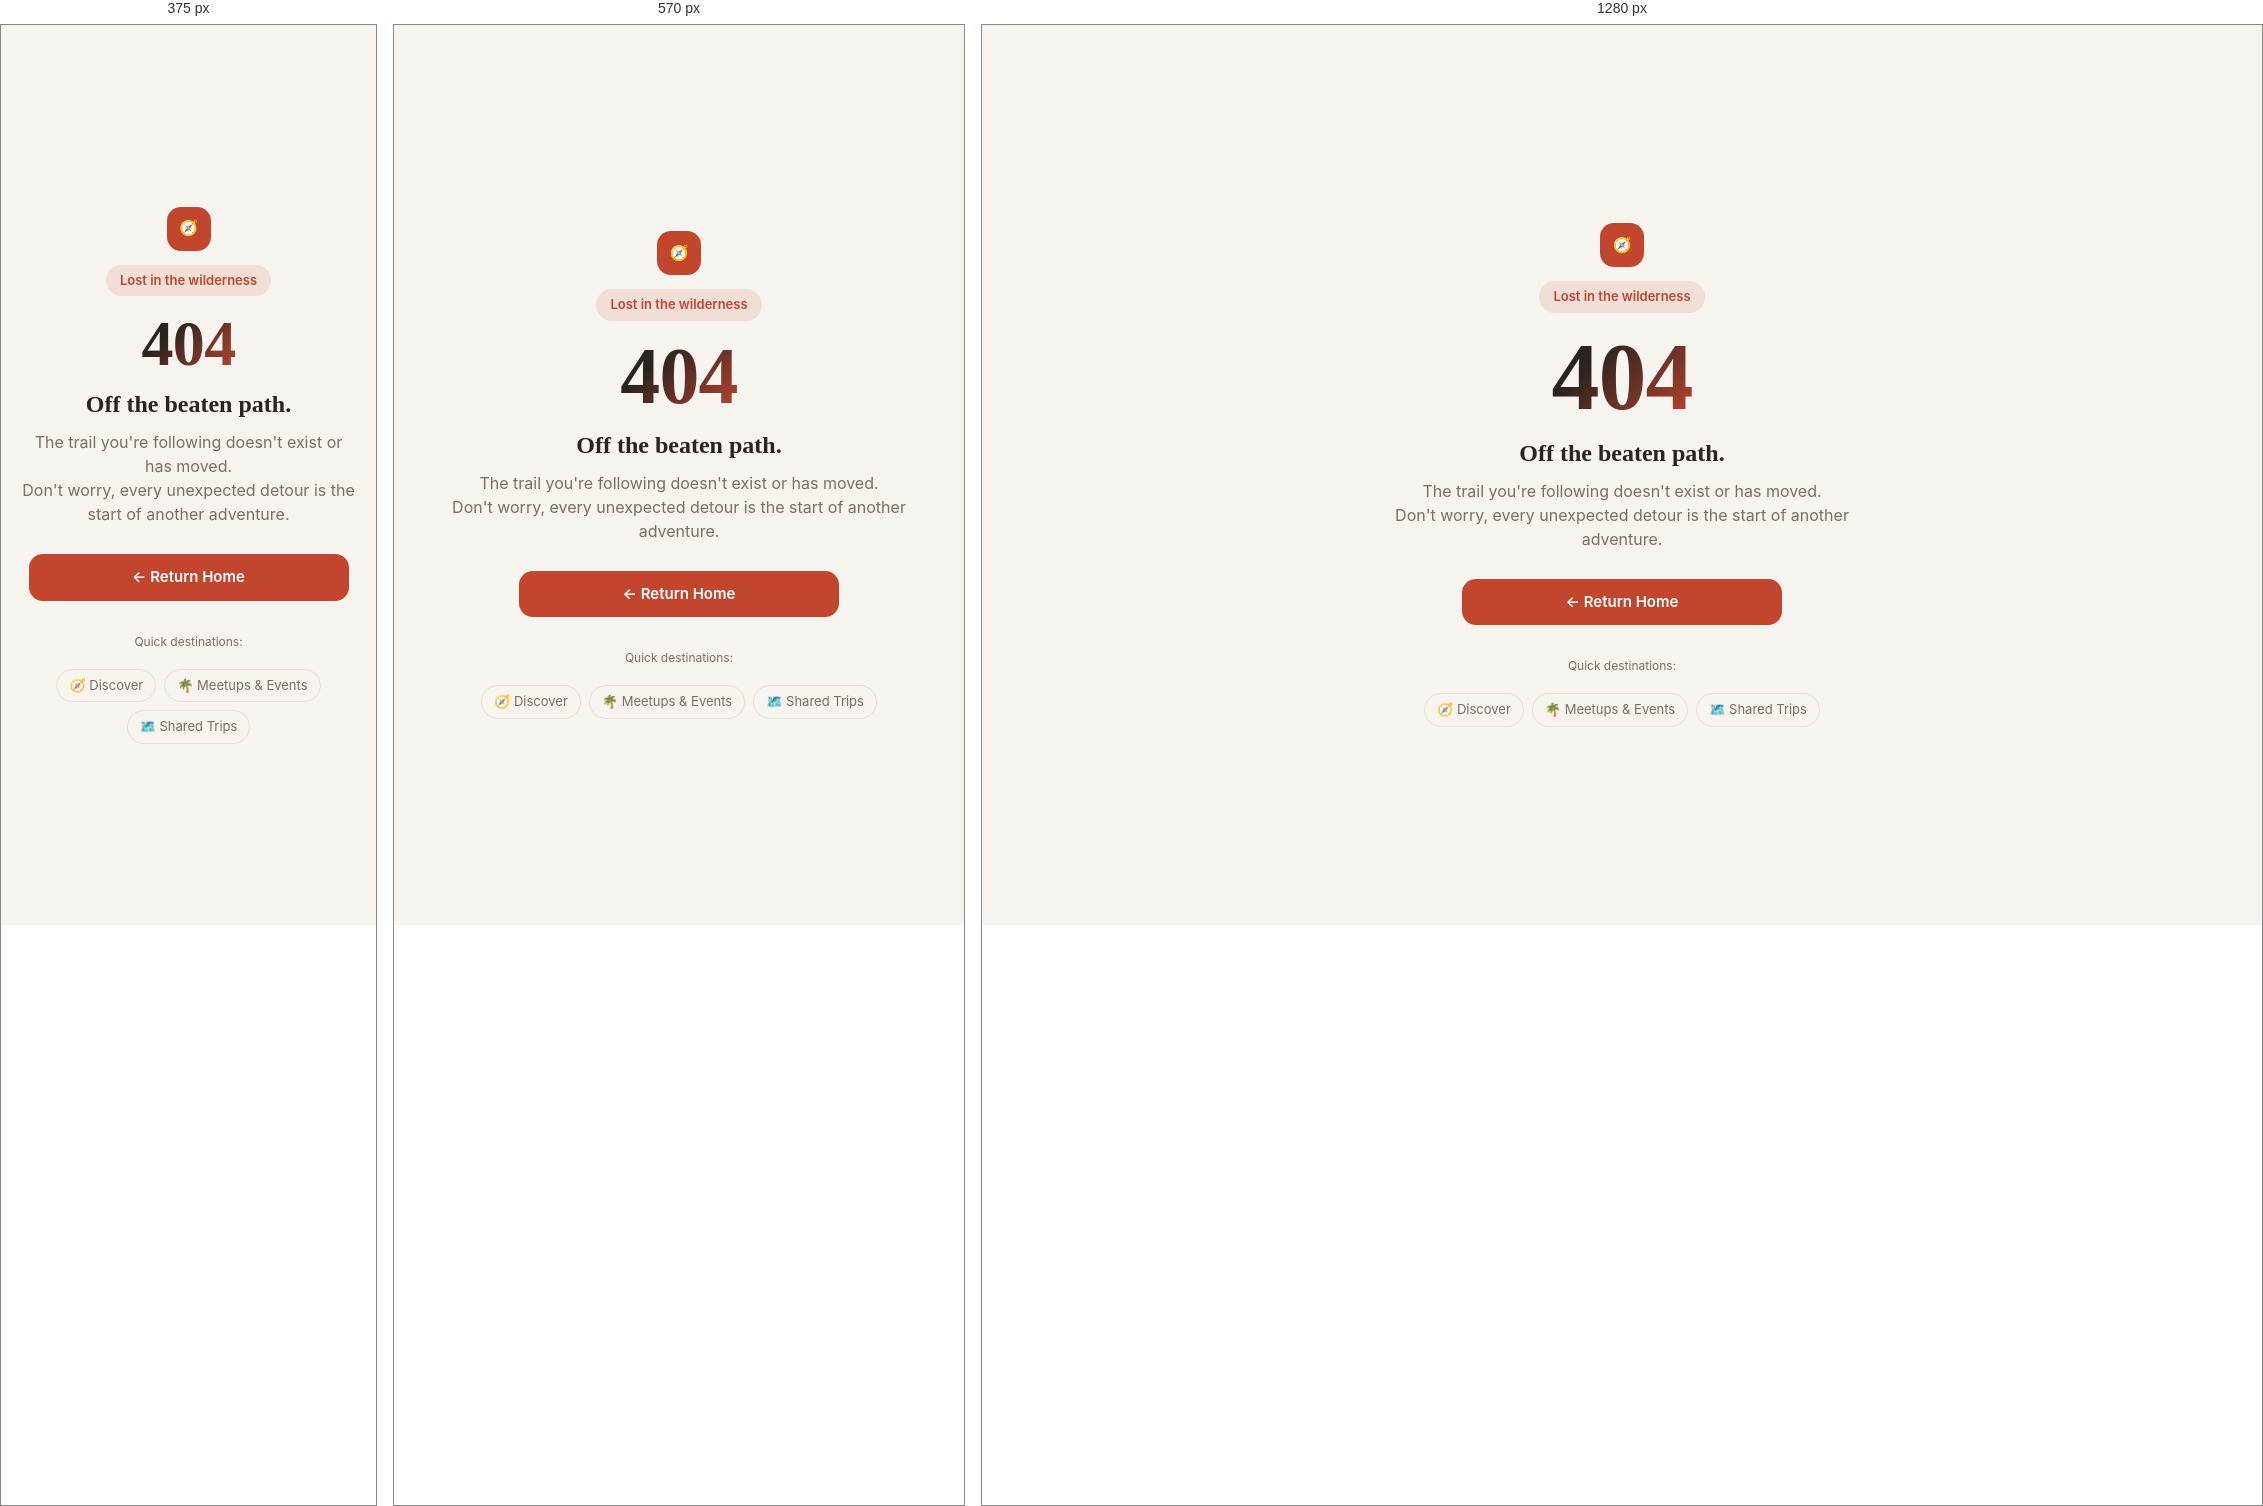
Rendered at 375 px, 570 px and 1280 px, left to right.

<!-- file: 404.html -->
<!doctype html>
<html lang="en">
<head>
<meta charset="utf-8">
<meta name="viewport" content="width=device-width,initial-scale=1,viewport-fit=cover">
<title>Page Not Found (404) — Roammate</title>
<meta name="description" content="The page you were looking for doesn't exist on Roammate. Return home to date, connect, and travel.">
<meta name="theme-color" content="#C2462E">
<link rel="icon" type="image/svg+xml" href="/favicon.svg">
<link rel="icon" type="image/x-icon" href="/favicon.ico">
<link rel="apple-touch-icon" href="/apple-touch-icon.png">
<link rel="manifest" href="/site.webmanifest">
<link rel="preconnect" href="https://fonts.googleapis.com">
<link rel="preconnect" href="https://fonts.gstatic.com" crossorigin>
<link href="https://fonts.googleapis.com/css2?family=Fraunces:opsz,wght@9..144,500;9..144,600&family=Inter:wght@400;500;600&display=swap" rel="stylesheet">
<link rel="stylesheet" href="styles.css">
<style>
  .error-wrap {
    min-height: 100vh;
    display: flex;
    flex-direction: column;
    align-items: center;
    justify-content: center;
    padding: 32px 20px;
    text-align: center;
    max-width: 540px;
    margin: 0 auto;
  }
  .error-badge {
    display: inline-flex;
    align-items: center;
    gap: 6px;
    font-size: 13px;
    font-weight: 600;
    color: var(--accent);
    background: rgba(194, 70, 46, 0.12);
    padding: 6px 14px;
    border-radius: 999px;
    margin-bottom: 16px;
  }
  .error-code {
    font-family: 'Fraunces', serif;
    font-size: clamp(64px, 14vw, 96px);
    font-weight: 600;
    line-height: 1;
    margin: 0 0 10px;
    color: var(--text);
    background: linear-gradient(135deg, var(--text) 30%, var(--accent) 100%);
    -webkit-background-clip: text;
    -webkit-text-fill-color: transparent;
  }
  .error-desc {
    color: var(--muted);
    font-size: 16px;
    line-height: 1.5;
    margin: 0 0 28px;
  }
  .error-actions {
    display: flex;
    flex-direction: column;
    gap: 10px;
    width: 100%;
    max-width: 320px;
    margin-bottom: 32px;
  }
  .error-links {
    display: flex;
    flex-wrap: wrap;
    justify-content: center;
    gap: 8px;
    margin-top: 10px;
  }
  .error-links a {
    color: var(--muted);
    font-size: 13px;
    padding: 6px 12px;
    border-radius: 999px;
    border: 1px solid var(--border);
    text-decoration: none;
    transition: all .2s;
  }
  .error-links a:hover {
    color: var(--text);
    border-color: var(--text);
  }
</style>
</head>
<body>
<div class="error-wrap">
  <div class="hero-logo" style="margin-bottom:14px">🧭</div>
  <div class="error-badge">Lost in the wilderness</div>
  <h1 class="error-code">404</h1>
  <h2 style="font-size:24px;margin:0 0 8px">Off the beaten path.</h2>
  <p class="error-desc">
    The trail you're following doesn't exist or has moved.<br>
    Don't worry, every unexpected detour is the start of another adventure.
  </p>
  <div class="error-actions">
    <a href="/" class="btn primary" style="text-decoration:none">← Return Home</a>
  </div>
  <div style="font-size:12px;color:var(--muted);margin-bottom:8px">Quick destinations:</div>
  <div class="error-links">
    <a href="/">🧭 Discover</a>
    <a href="/">🌴 Meetups &amp; Events</a>
    <a href="/">🗺️ Shared Trips</a>
  </div>
</div>
</body>
</html>


/* @media block from styles.css */
@media (max-width:540px){.grid2{grid-template-columns:1fr;gap:12px}}

/* @media block from styles.css */
@media (min-width: 600px) {
  .cookie-banner {
    flex-direction: row;
    align-items: center;
    justify-content: space-between;
    padding: 14px 24px;
  }
}